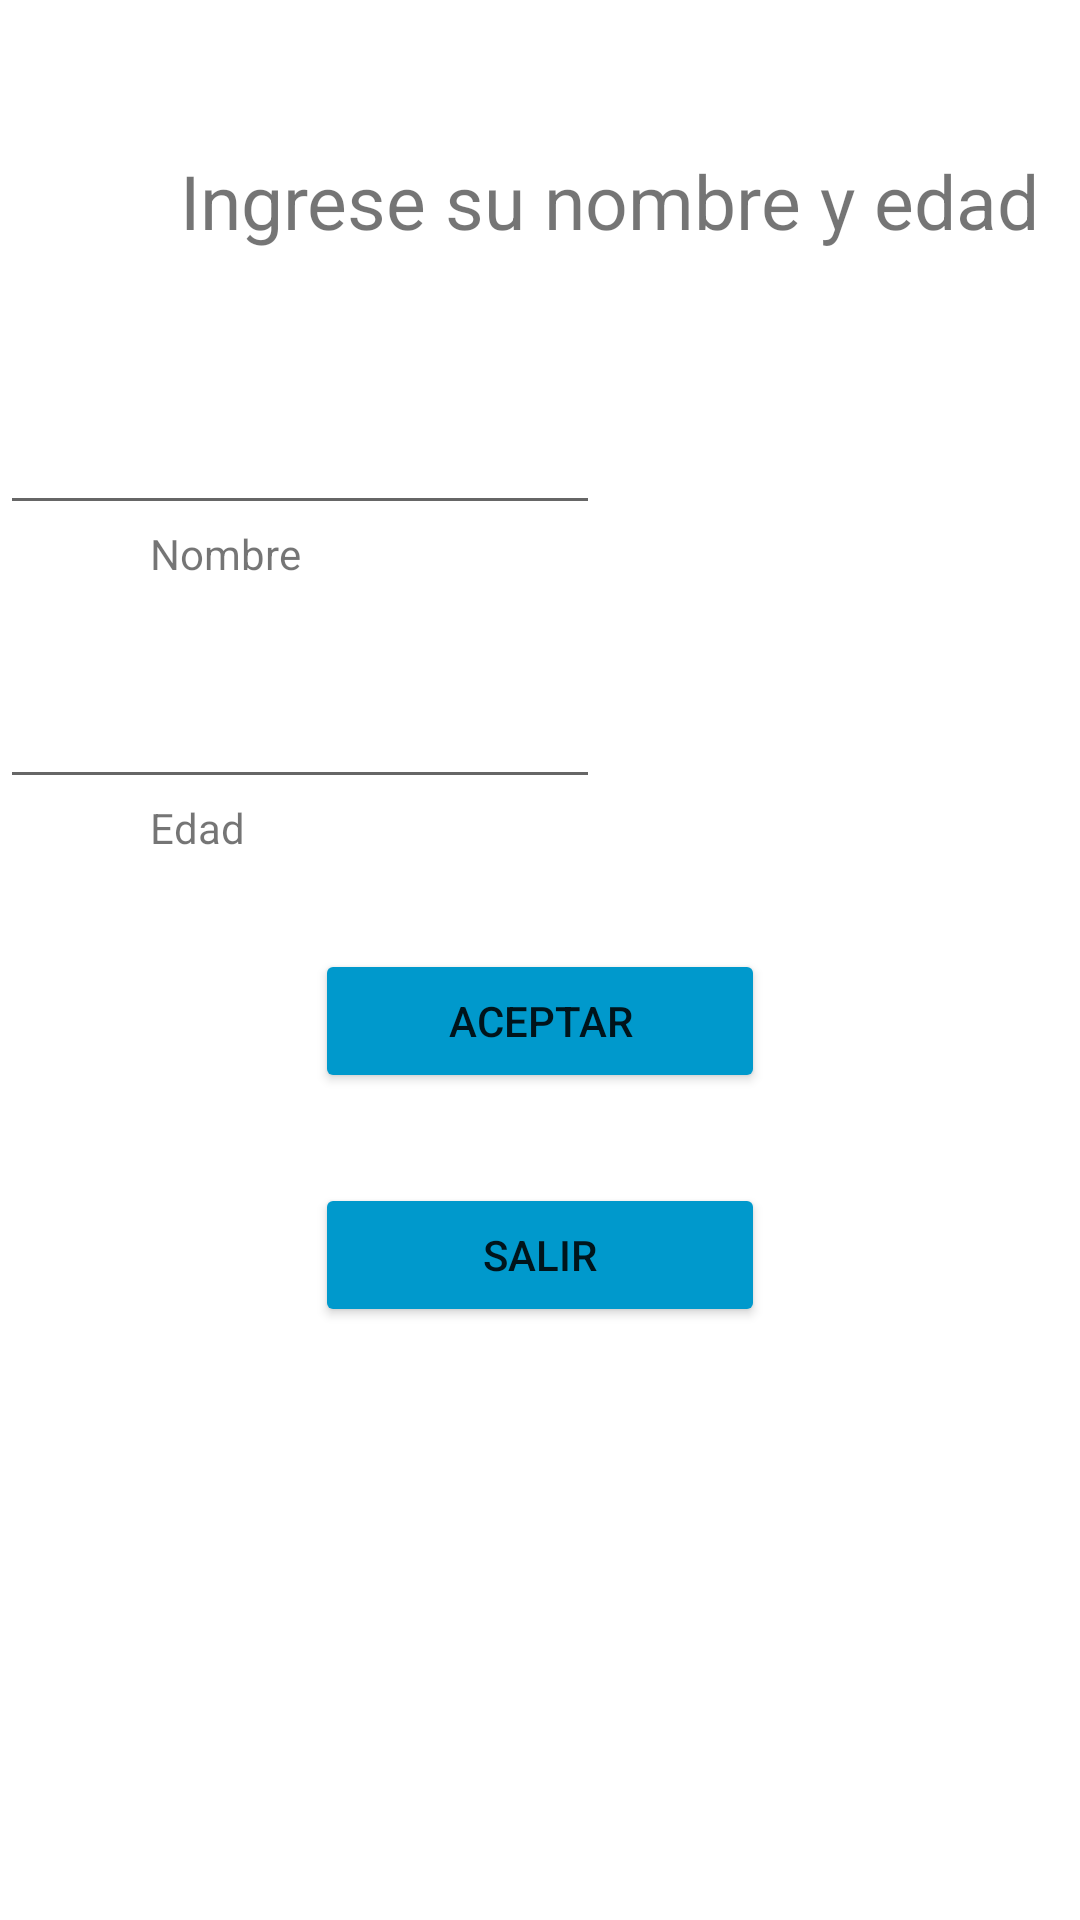

Android layout source for this screen:
<!-- AndroidManifest.xml: application theme Theme.MyApp_Edad -->
<!-- res/layout/activity_main.xml -->
<?xml version="1.0" encoding="utf-8"?>
<RelativeLayout xmlns:android="http://schemas.android.com/apk/res/android"
    xmlns:app="http://schemas.android.com/apk/res-auto"
    xmlns:tools="http://schemas.android.com/tools"
    android:layout_width="match_parent"
    android:layout_height="match_parent"
    tools:context=".MainActivity">

    <TextView
        android:id="@+id/txtTitulo"
        android:layout_width="wrap_content"
        android:layout_height="wrap_content"
        android:text="Ingrese su nombre y edad"
        android:layout_marginTop="50sp"
        android:textSize="25sp"
        android:layout_marginLeft="60sp"
        />

    <EditText
        android:id="@+id/txtNombre"
        android:layout_width="200sp"
        android:layout_height="wrap_content"
        android:text=""
        android:layout_below="@+id/txtTitulo"
        android:layout_marginTop="50sp"
        android:textColor="@android:color/darker_gray"

        />
    <TextView
        android:layout_width="wrap_content"
        android:layout_height="wrap_content"
        android:text="Nombre"
        android:layout_below="@+id/txtNombre"
        android:layout_marginLeft="50sp"
        />
    <EditText
        android:id="@+id/txtEdad"
        android:layout_width="200sp"
        android:layout_height="wrap_content"
        android:text=""
        android:layout_below="@+id/txtNombre"
        android:layout_marginTop="50sp"
        android:textColor="@android:color/darker_gray"
        />

    <TextView
        android:layout_width="wrap_content"
        android:layout_height="wrap_content"
        android:text="Edad"
        android:layout_below="@+id/txtEdad"
        android:layout_marginLeft="50sp"
        />
    <Button
        android:id="@+id/btnaceptar"
        android:layout_width="150sp"
        android:layout_height="wrap_content"
        android:gravity="center"
        android:layout_below="@id/txtEdad"
        android:layout_centerInParent="true"
        android:layout_marginTop="50sp"
        android:backgroundTint="@android:color/holo_blue_dark"
        android:text="Aceptar"
        android:onClick="Pulsar"
        />
    <Button
        android:id="@+id/btnSalir"
        android:layout_width="150sp"
        android:layout_height="wrap_content"
        android:gravity="center"
        android:layout_below="@id/btnaceptar"
        android:layout_centerInParent="true"
        android:layout_marginTop="30sp"
        android:backgroundTint="@android:color/holo_blue_dark"
        android:text="Salir"
        android:onClick="Pulsar"
        />


</RelativeLayout>
<!-- resources referenced by this layout -->
<resources>
  <style name="Theme.MyApp_Edad" parent="Theme.MaterialComponents.DayNight.DarkActionBar">
          
          <item name="colorPrimary">@color/purple_500</item>
          <item name="colorPrimaryVariant">@color/purple_700</item>
          <item name="colorOnPrimary">@color/white</item>
          
          <item name="colorSecondary">@color/teal_200</item>
          <item name="colorSecondaryVariant">@color/teal_700</item>
          <item name="colorOnSecondary">@color/black</item>
          
          <item name="android:statusBarColor" tools:targetApi="l">?attr/colorPrimaryVariant</item>
          
      </style>
  <!-- not gathered from this repository: default colours our renderer supplied (Android Studio template values) -->
  <color name="purple_500">#FF6200EE</color>
  <color name="purple_700">#FF3700B3</color>
  <color name="teal_200">#FF03DAC5</color>
  <color name="teal_700">#FF018786</color>
  <color name="black">#FF000000</color>
  <color name="white">#FFFFFFFF</color>
</resources>
